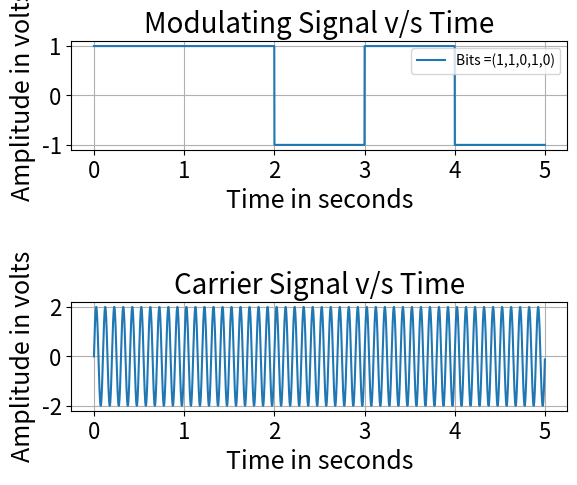
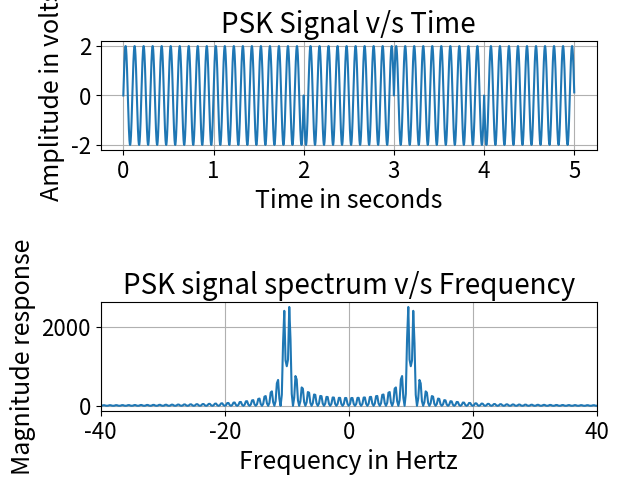

Python code for these plots, in order:
# AUTHOR: AIYAZ AHMED N.HANSBHANVI
# [redacted]
import numpy as np
import matplotlib.pyplot as plt
from scipy.fft import fft ,fftshift 
font1 ={"color":"black", "size":18}
font2 ={"color":"black", "size":20}  # FONT SIZE
bit_seq = [1,1,0,1,0]     # BIT SEQUENCE
num_bits = len(bit_seq)   # NUMBER OF BITS
fs = 1000                  # SAMPLING FREQUENCY
fc = 10                   # CARRIER FREQUENCY
t = np.arange(0, 5,1/fs)  # TIME INDEX
L =  len(t)               # LENGTH OF TIME AXIS
f =np.arange(-L/2,L/2,1)*1/5  # FREQUENCY AXIS
Vc =2                     # PEAK AMPLITUDE OF  CARRIER SIGNAL
vc = Vc*np.sin(2*np.pi*fc*t)    # CARRIER SIGNAL
Tb = 5/num_bits       # BIT DURATION
# CREATING LIST OF -1 AND 1 OF BIT DURATION Tb
neg_ones = []
for i in range(1,L):
    if t[i] <= Tb:
        z = -1
        neg_ones.append(z)
        
ones = []
for j in range(1,L):
    if t[j]<=Tb:
        o = 1
        ones.append(o)

# CREATING BIPOLAR SQUARE WAVE ACCORDING TO THE BIT SEQUENCE
bipolar_sqr = []
for j in range(len(bit_seq)):
    if bit_seq[j] == 0:
        bipolar_sqr = bipolar_sqr + neg_ones
        
    else:
        bipolar_sqr = bipolar_sqr + ones
# EXPRESION OF  PSK SIGNAL 
vpsk = vc*bipolar_sqr
v_spec = fftshift(fft(vpsk))  # TAKING FFT OF PSK SIGNAL
# TIME DOMAIN PLOTS
plt.figure(1)  
plt.subplot(3,1,1)      
plt.plot(t,bipolar_sqr)
plt.grid()
plt.xlabel("Time in seconds",fontdict=font1)
plt.ylabel("Amplitude in volts",fontdict=font1)
plt.title("Modulating Signal v/s Time",fontdict=font2)
plt.legend(["Bits =(1,1,0,1,0)"],loc = "upper right")
plt.tick_params(axis = "both",labelsize = 16)  # ADJUSTING TICKS FONTSIZE

plt.subplot(3,1,3)
plt.plot(t,vc)
plt.grid()
plt.xlabel("Time in seconds",fontdict=font1)
plt.ylabel("Amplitude in volts",fontdict=font1)
plt.title("Carrier Signal v/s Time",fontdict=font2)
plt.tick_params(axis = "both",labelsize = 16)   # ADJUSTING TICKS FONTSIZE

plt.figure(2)
plt.subplot(3,1,1)
plt.plot(t,vpsk)
plt.grid()
plt.xlabel("Time in seconds",fontdict=font1)
plt.ylabel("Amplitude in volts",fontdict=font1)
plt.title("PSK Signal v/s Time",fontdict=font2)
plt.tick_params(axis = "both",labelsize = 16)   # ADJUSTING TICKS FONTSIZE
# FREQUENCY DOMAIN PLOTS
plt.subplot(3,1,3)
plt.plot(f,abs(v_spec))
plt.grid()
plt.xlabel("Frequency in Hertz",fontdict=font1)
plt.ylabel("Magnitude response",fontdict=font1)
plt.title("PSK signal spectrum v/s Frequency",fontdict=font2)
plt.tick_params(axis = "both",labelsize = 16)  # ADJUSTING TICKS FONTSIZE
plt.xlim(-40,40) # LIMITING AXIS
plt.show()        